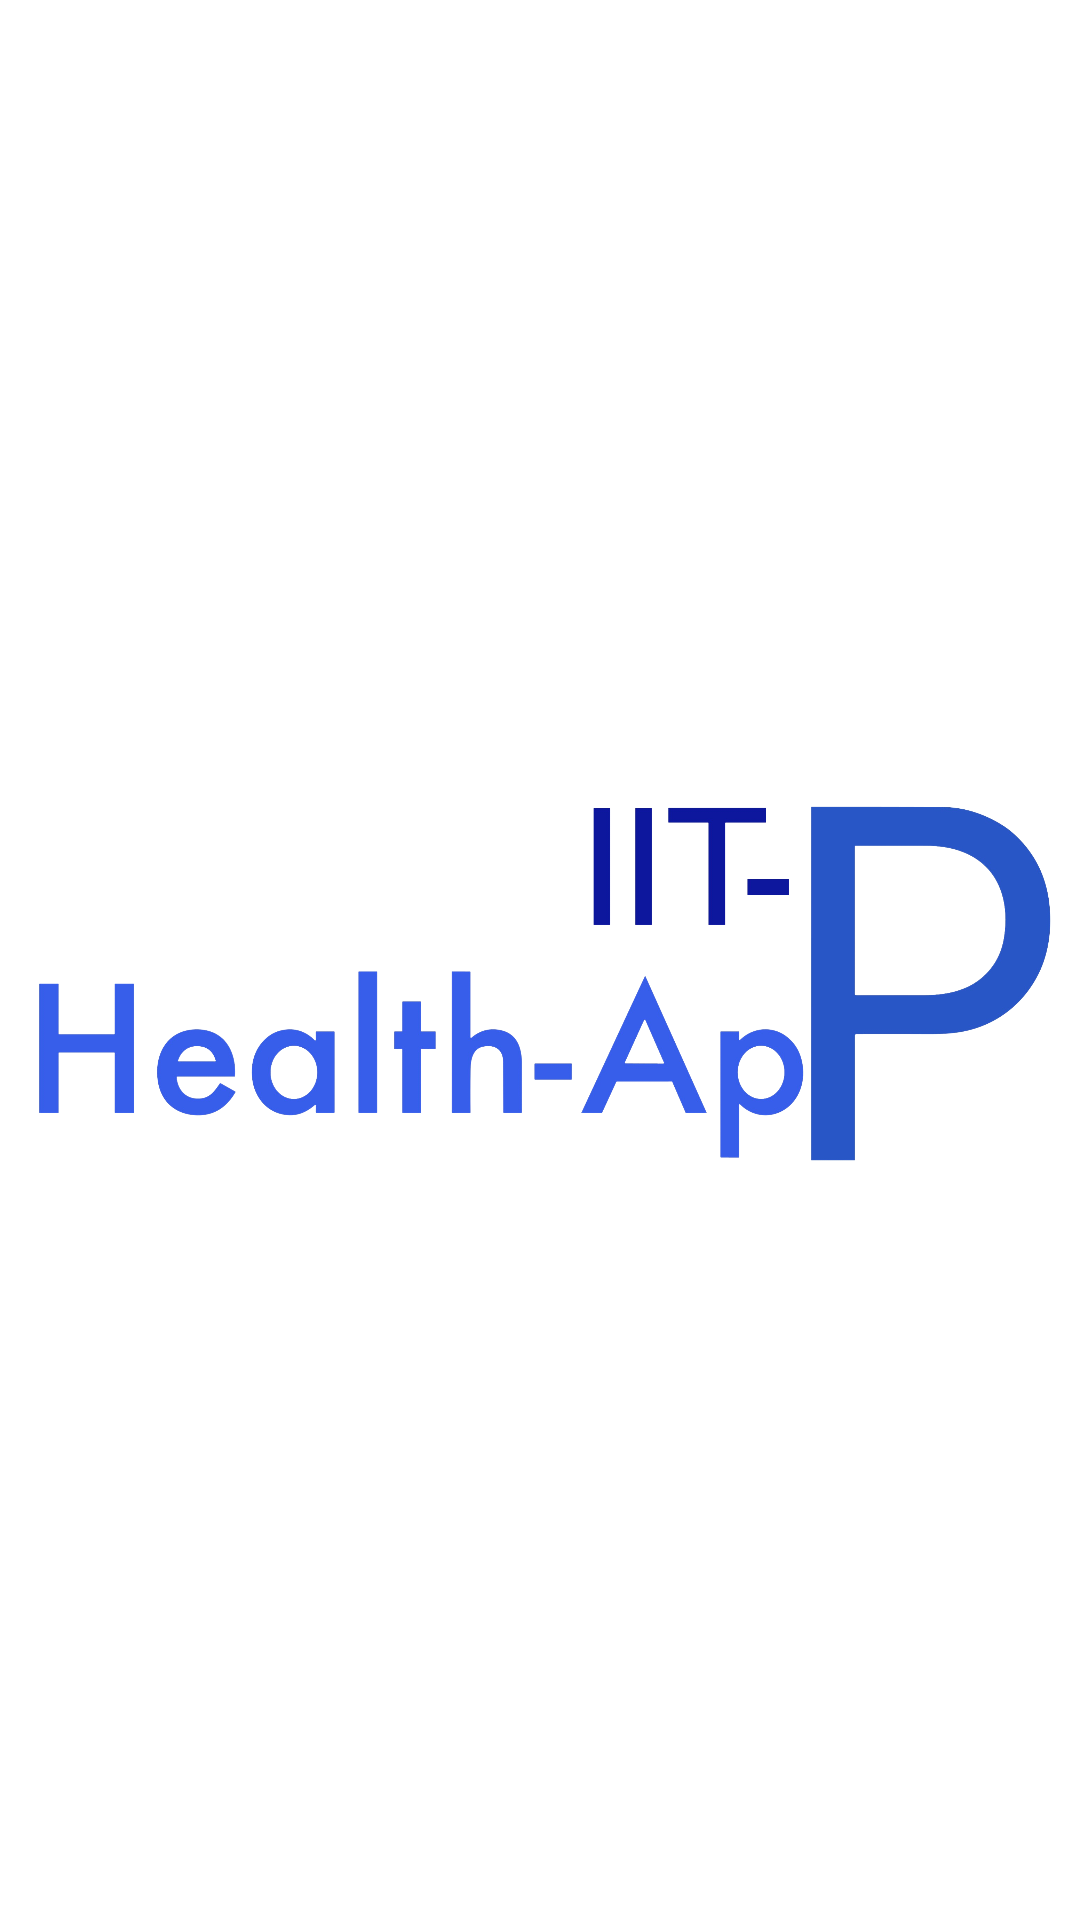

Write the Android layout XML for this screen, with the resource values it uses.
<!-- AndroidManifest.xml: application theme Theme.HealthApp -->
<!-- res/layout/activity_splash_screen.xml -->
<?xml version="1.0" encoding="utf-8"?>
<LinearLayout xmlns:android="http://schemas.android.com/apk/res/android"
    xmlns:tools="http://schemas.android.com/tools"
    android:layout_width="match_parent"
    android:layout_height="match_parent"
    android:background="@drawable/ic_splash_background"
    android:gravity="center"
    tools:context=".activities.SplashScreen">

    <ImageView
        android:layout_width="match_parent"
        android:layout_height="match_parent"
        android:src="@drawable/logo1"
        android:layout_gravity="center"/>

</LinearLayout>
    
<!-- resources referenced by this layout -->
<resources>
  <!-- drawable logo1: png bitmap (drawable, 403428 bytes) -->
</resources>
